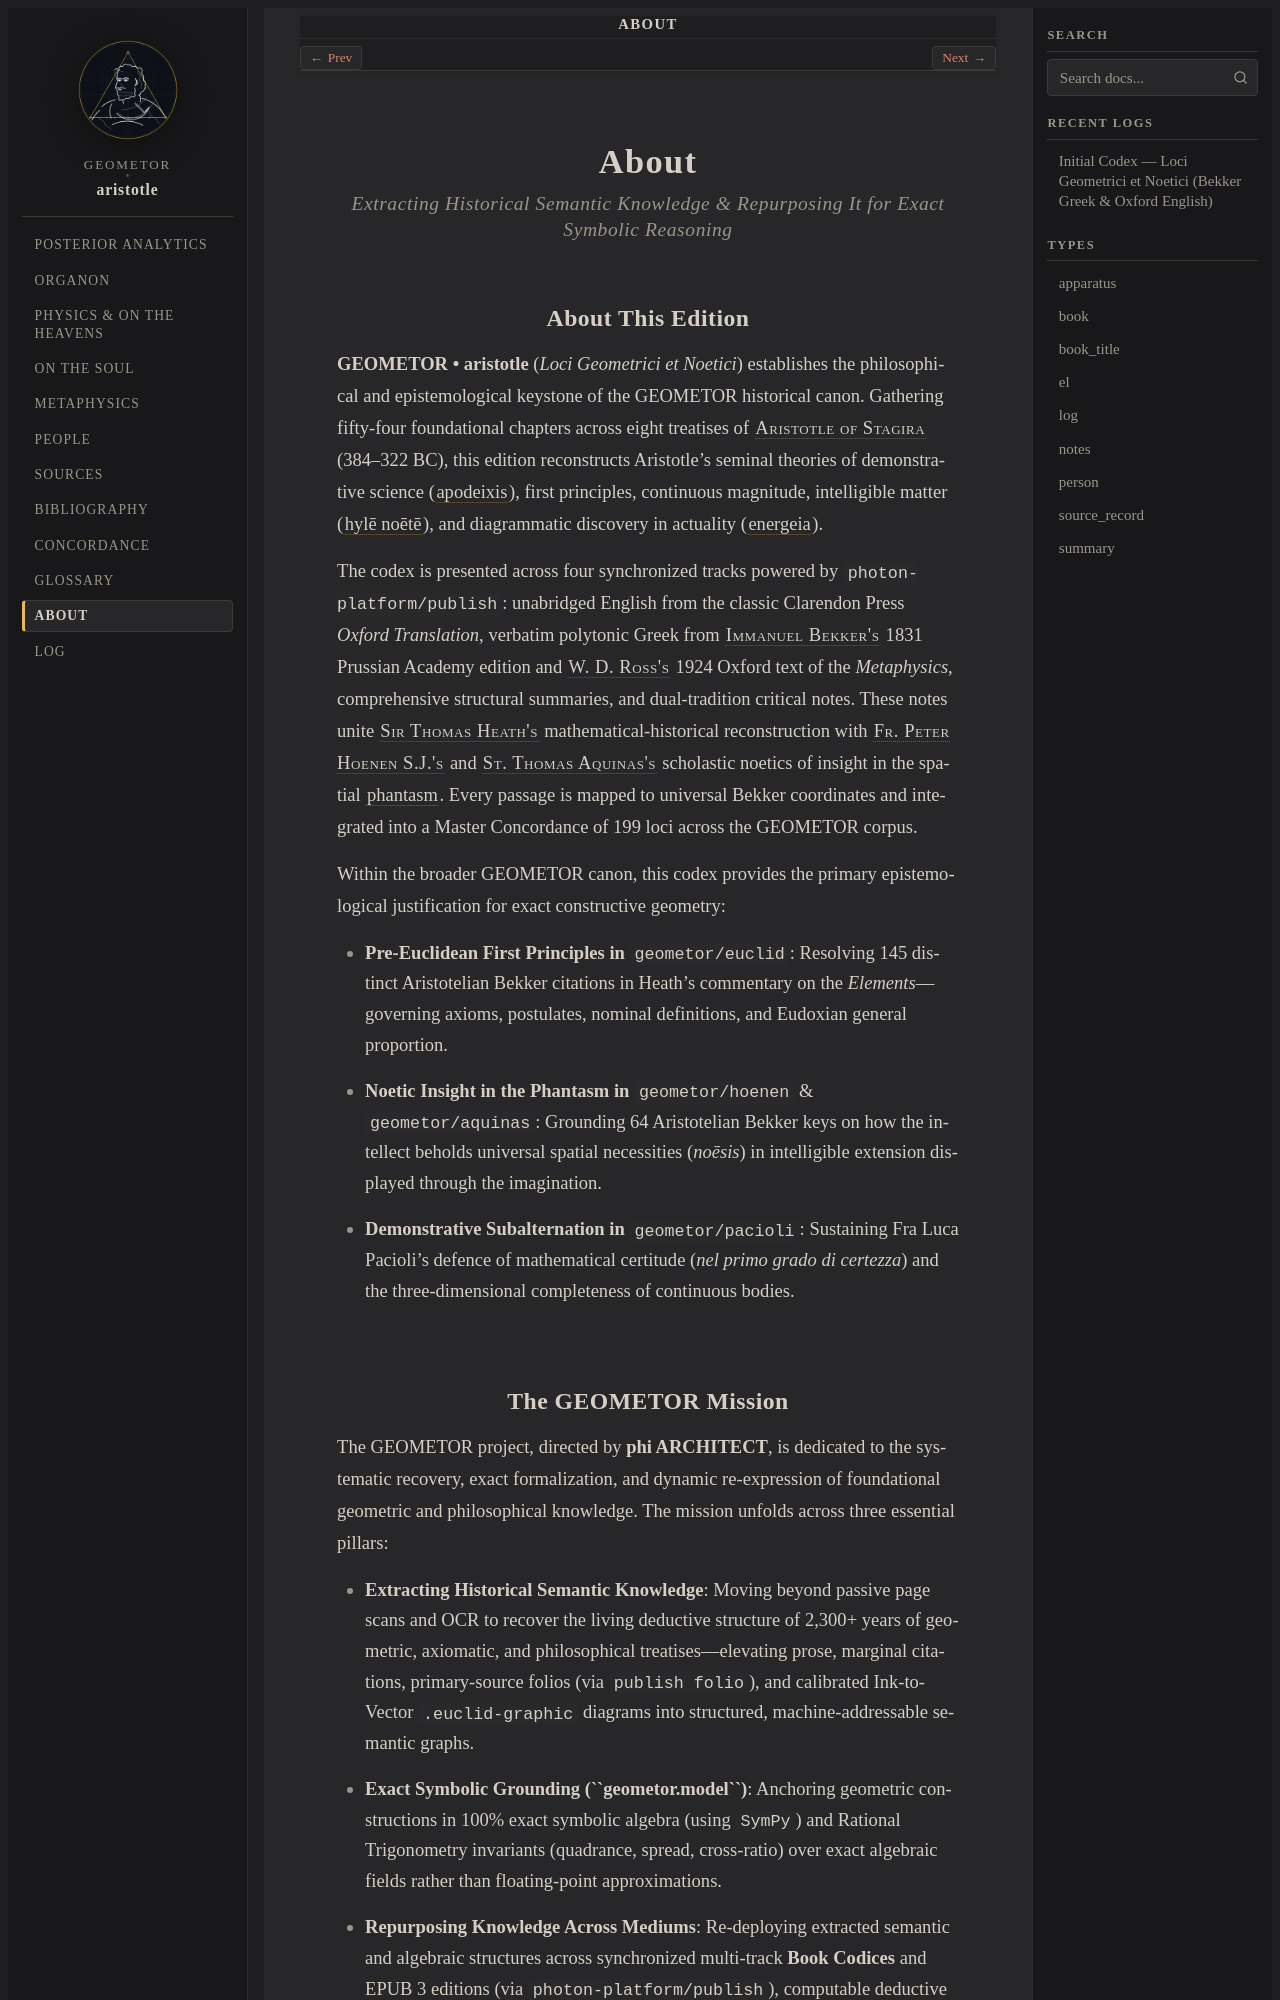

repository: geometor/aristotle · page: about/index.html · generator: sphinx

:navigation: header
:order: 20
:nav_title: About

.. _about:
.. _about-index:
.. _mission:

About
=====

.. rubric:: Extracting Historical Semantic Knowledge & Repurposing It for Exact Symbolic Reasoning

About This Edition
------------------

**GEOMETOR • aristotle** (*Loci Geometrici et Noetici*) establishes the philosophical and epistemological keystone of the GEOMETOR historical canon. Gathering fifty-four foundational chapters across eight treatises of :person:`Aristotle of Stagira <aristotle>` (384–322 BC), this edition reconstructs Aristotle's seminal theories of demonstrative science (:term:`apodeixis <apodeixis>`), first principles, continuous magnitude, intelligible matter (:term:`hylē noētē <hyle-noete>`), and diagrammatic discovery in actuality (:term:`energeia <energeia>`).

The codex is presented across four synchronized tracks powered by ``photon-platform/publish``: unabridged English from the classic Clarendon Press *Oxford Translation*, verbatim polytonic Greek from :person:`Immanuel Bekker's <bekker>` 1831 Prussian Academy edition and :person:`W. D. Ross's <ross>` 1924 Oxford text of the *Metaphysics*, comprehensive structural summaries, and dual-tradition critical notes. These notes unite :person:`Sir Thomas Heath's <heath>` mathematical-historical reconstruction with :person:`Fr. Peter Hoenen S.J.'s <hoenen>` and :person:`St. Thomas Aquinas's <thomas-aquinas>` scholastic noetics of insight in the spatial :term:`phantasm <phantasma>`. Every passage is mapped to universal Bekker coordinates and integrated into a Master Concordance of 199 loci across the GEOMETOR corpus.

Within the broader GEOMETOR canon, this codex provides the primary epistemological justification for exact constructive geometry:

* **Pre-Euclidean First Principles in** ``geometor/euclid``: Resolving 145 distinct Aristotelian Bekker citations in Heath's commentary on the *Elements*—governing axioms, postulates, nominal definitions, and Eudoxian general proportion.
* **Noetic Insight in the Phantasm in** ``geometor/hoenen`` & ``geometor/aquinas``: Grounding 64 Aristotelian Bekker keys on how the intellect beholds universal spatial necessities (*noēsis*) in intelligible extension displayed through the imagination.
* **Demonstrative Subalternation in** ``geometor/pacioli``: Sustaining Fra Luca Pacioli's defence of mathematical certitude (*nel primo grado di certezza*) and the three-dimensional completeness of continuous bodies.
